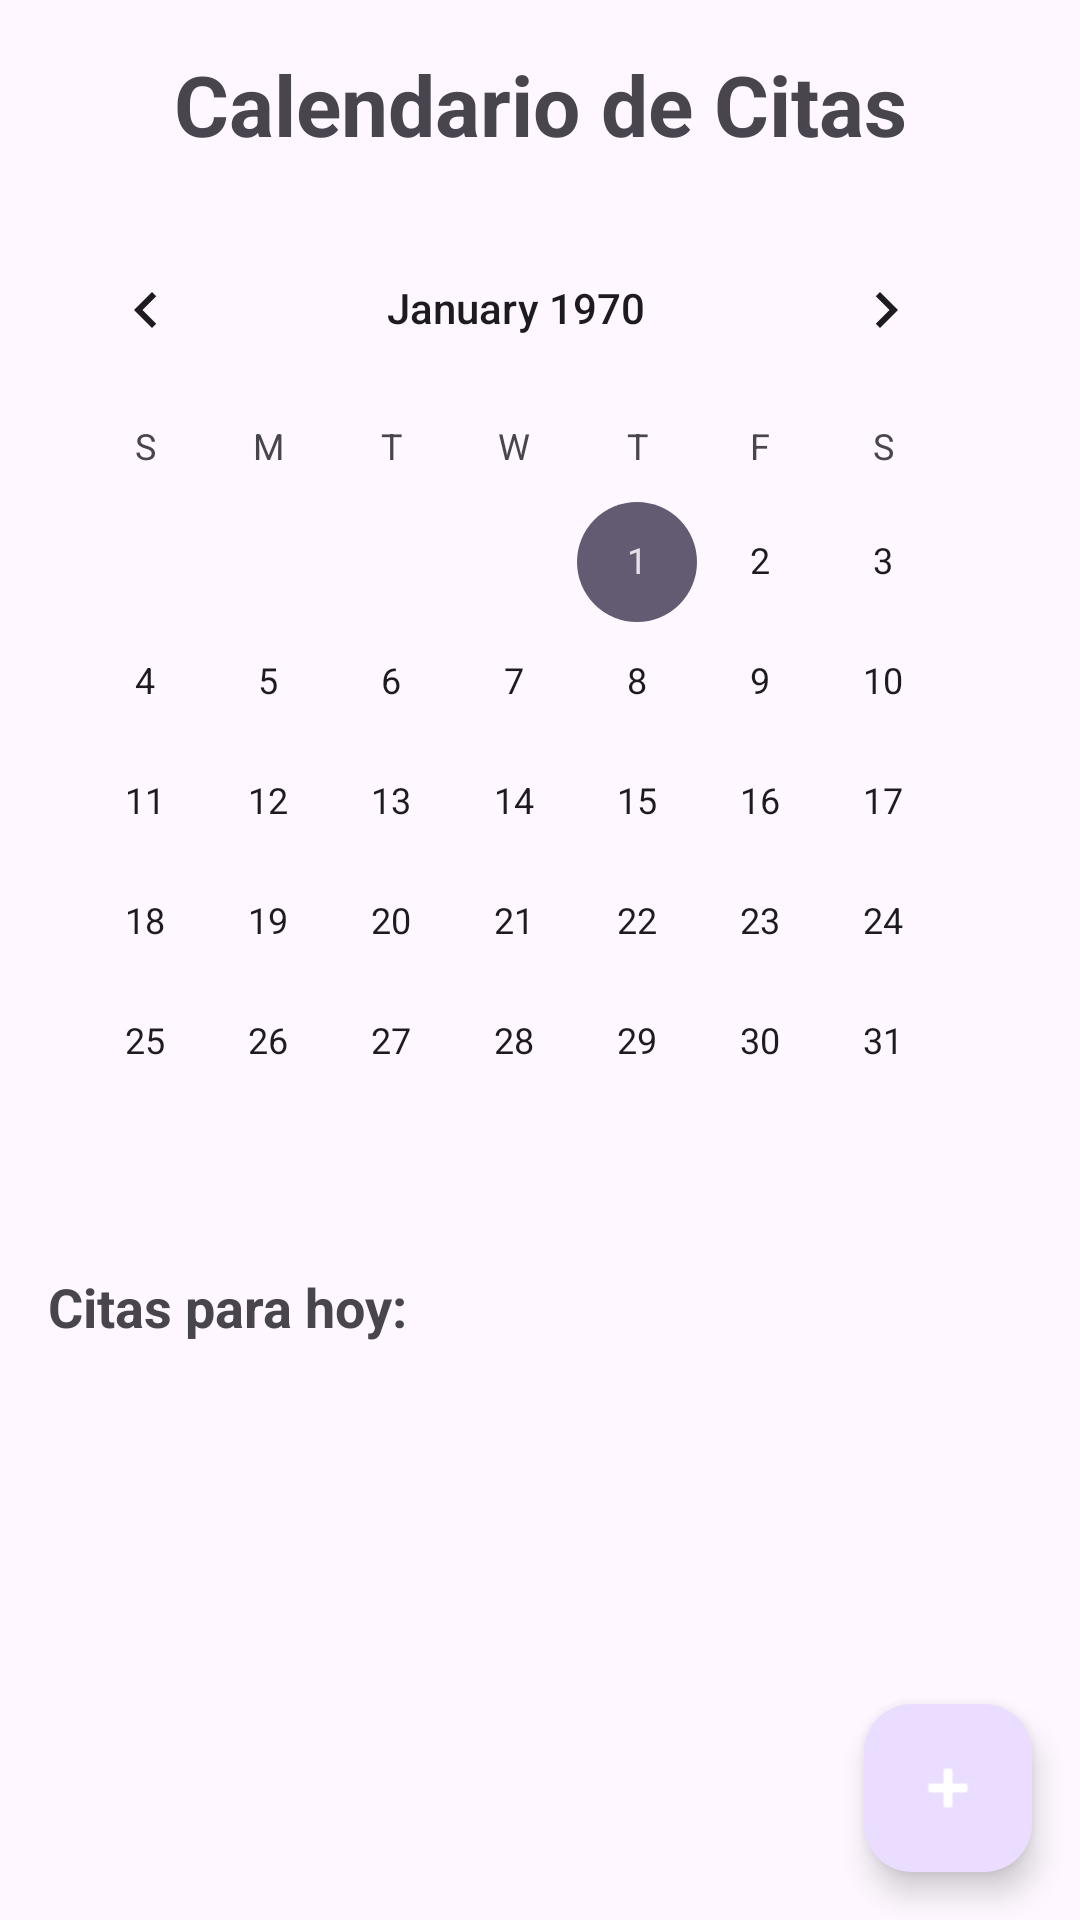

The Android layout XML behind this screen, and the referenced resources:
<!-- AndroidManifest.xml: application theme Theme.VitaLink -->
<!-- res/layout/fragment_doctor_citas.xml -->
<?xml version="1.0" encoding="utf-8"?>
<androidx.constraintlayout.widget.ConstraintLayout
    xmlns:android="http://schemas.android.com/apk/res/android"
    xmlns:app="http://schemas.android.com/apk/res-auto"
    xmlns:tools="http://schemas.android.com/tools"
    android:layout_width="match_parent"
    android:layout_height="match_parent"
    android:fitsSystemWindows="true"
    tools:context=".doctor.DoctorCitasFragment">

    
    <TextView
        android:id="@+id/textViewTitle"
        android:layout_width="0dp"
        android:layout_height="wrap_content"
        android:text="Calendario de Citas"
        android:textSize="28sp"
        android:textStyle="bold"
        android:gravity="center"
        android:padding="16dp"
        app:layout_constraintTop_toTopOf="parent"
        app:layout_constraintStart_toStartOf="parent"
        app:layout_constraintEnd_toEndOf="parent" />

    
    <CalendarView
        android:id="@+id/calendarViewDoctor"
        android:layout_width="0dp"
        android:layout_height="wrap_content"
        android:paddingStart="8dp"
        android:paddingEnd="8dp"
        app:layout_constraintTop_toBottomOf="@id/textViewTitle"
        app:layout_constraintStart_toStartOf="parent"
        app:layout_constraintEnd_toEndOf="parent" />

    
    <TextView
        android:id="@+id/textViewCitasDelDia"
        android:layout_width="0dp"
        android:layout_height="wrap_content"
        android:text="Citas para hoy:"
        android:textSize="18sp"
        android:textStyle="bold"
        android:padding="16dp"
        app:layout_constraintTop_toBottomOf="@id/calendarViewDoctor"
        app:layout_constraintStart_toStartOf="parent"
        app:layout_constraintEnd_toEndOf="parent" />

    
    <androidx.recyclerview.widget.RecyclerView
        android:id="@+id/recyclerViewCitasDelDia"
        android:layout_width="0dp"
        android:layout_height="0dp"
        android:padding="8dp"
        app:layout_constraintTop_toBottomOf="@id/textViewCitasDelDia"
        app:layout_constraintBottom_toBottomOf="parent"
        app:layout_constraintStart_toStartOf="parent"
        app:layout_constraintEnd_toEndOf="parent" />

    
    <com.google.android.material.floatingactionbutton.FloatingActionButton
        android:id="@+id/fabAddCita"
        android:layout_width="wrap_content"
        android:layout_height="wrap_content"
        android:src="@android:drawable/ic_input_add"
        app:tint="@android:color/white"
        android:contentDescription="Añadir Cita"
        app:layout_constraintBottom_toBottomOf="parent"
        app:layout_constraintEnd_toEndOf="parent"
        android:layout_margin="16dp" />

</androidx.constraintlayout.widget.ConstraintLayout>
<!-- resources referenced by this layout -->
<resources>
  <style name="Theme.VitaLink" parent="Base.Theme.VitaLink" />
  <style name="Base.Theme.VitaLink" parent="Theme.Material3.DayNight.NoActionBar">
          
          
      </style>
</resources>
